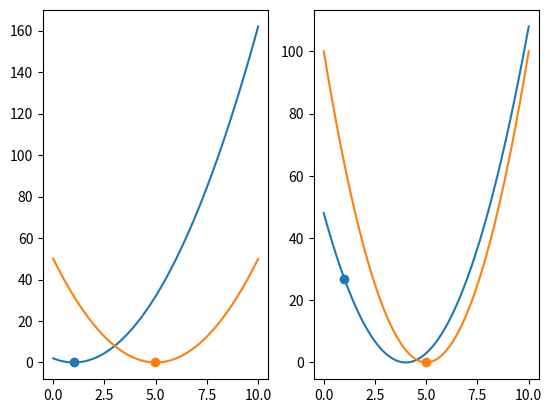

This chart was generated by the following Python code:


import numpy as np
from matplotlib import pyplot as plt


def make_quadratic(F):
    a = F[0]
    minX = F[1]
    X = np.linspace(0,10,500)
    b = -2*a*minX
    c = a*minX**2
    print(c)
    Y = a*np.square(X) + b*X + c

    return X,Y

f1x = (2,1)
f2x = (2,5)
g1x = (3,4)
g2x = (4,5)

x1, f1 = make_quadratic(f1x)
x2, f2 = make_quadratic(f2x)

plt.subplot(1,2,1)

plt.plot(x1,f1)
plt.plot(x2,f2)
# plt.plot(x1,f1+f2)

f1min = np.min(f1)
f2min = np.min(f2)

x1min = x1[np.argmin(f1)]
x2min = x2[np.argmin(f2)]

plt.scatter(x1min,f1min)
plt.scatter(x2min,f2min)

plt.subplot(1,2,2)


x1, g1 = make_quadratic(g1x)
x2, g2 = make_quadratic(g2x)

plt.plot(x1,g1)
plt.plot(x2,g2)
# plt.plot(x1,np.abs(g1-g2))


g1min = g1[np.argmin(f1)]
g2min = g2[np.argmin(f2)]

x1min = x1[np.argmin(f1)]
x2min = x2[np.argmin(f2)]

plt.scatter(x1min,g1min)
plt.scatter(x2min,g2min)


plt.show()



E = np.square(f1[np.argmin(f1)])+np.square(f2[np.argmin(f2)])\
    +np.square(g1[np.argmin(f1)]-g2[np.argmin(f2)])

gbar = .5*(g1min+g2min)

# Next, make mesh grid and plot over it find min exhaustively.
plt.figure()

